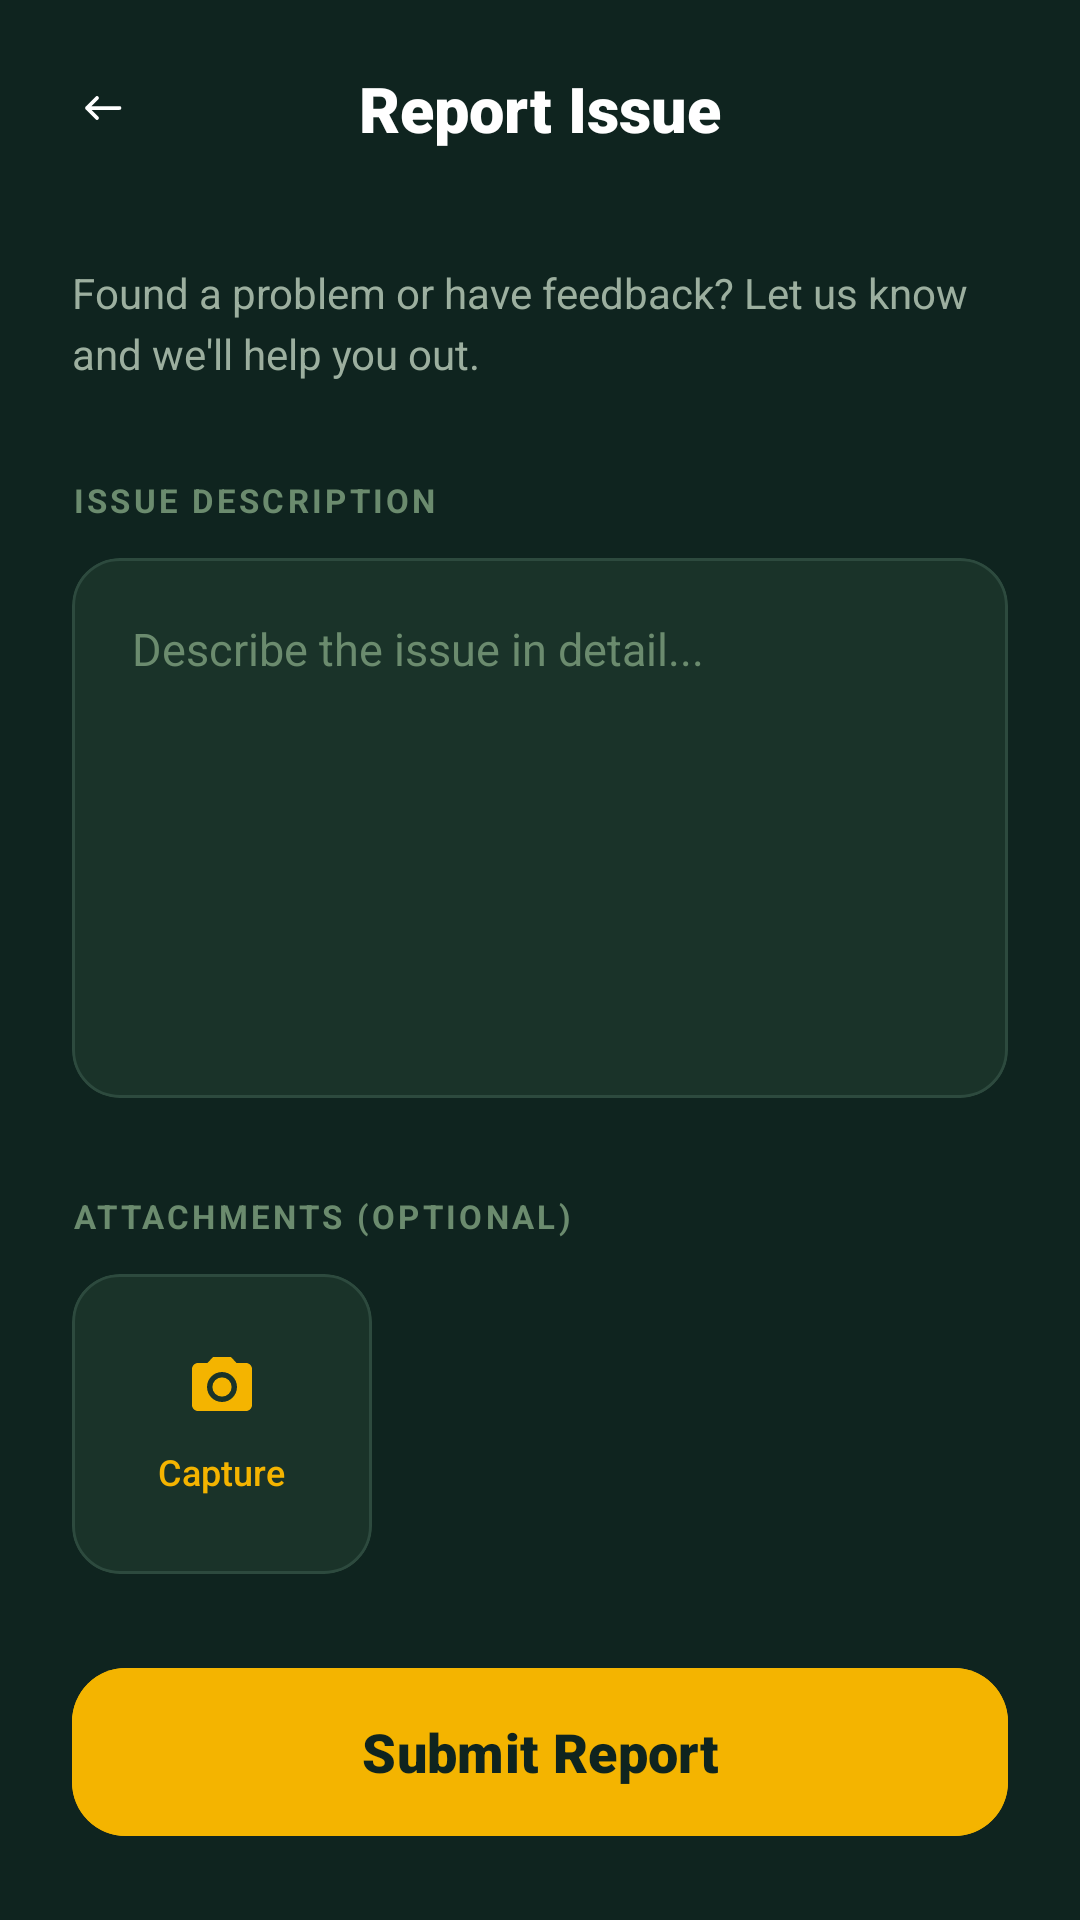

Layout XML and referenced resources for this Android screen:
<!-- AndroidManifest.xml: application theme Theme.AgriHive -->
<!-- res/layout/activity_send_report.xml -->
<?xml version="1.0" encoding="utf-8"?>
<androidx.constraintlayout.widget.ConstraintLayout xmlns:android="http://schemas.android.com/apk/res/android"
    xmlns:app="http://schemas.android.com/apk/res-auto"
    xmlns:tools="http://schemas.android.com/tools"
    android:layout_width="match_parent"
    android:layout_height="match_parent"
    android:background="#0F241F">

    
    <androidx.constraintlayout.widget.ConstraintLayout
        android:id="@+id/toolbar"
        android:layout_width="match_parent"
        android:layout_height="72dp"
        android:paddingHorizontal="12dp"
        app:layout_constraintTop_toTopOf="parent">

        <ImageView
            android:id="@+id/btn_back"
            android:layout_width="44dp"
            android:layout_height="44dp"
            android:background="?attr/selectableItemBackgroundBorderless"
            android:padding="12dp"
            android:src="@drawable/ic_back"
            app:layout_constraintBottom_toBottomOf="parent"
            app:layout_constraintStart_toStartOf="parent"
            app:layout_constraintTop_toTopOf="parent"
            app:tint="#FFFFFF" />

        <TextView
            android:layout_width="wrap_content"
            android:layout_height="wrap_content"
            android:fontFamily="sans-serif-black"
            android:text="Report Issue"
            android:textColor="#FFFFFF"
            android:textSize="21sp"
            app:layout_constraintBottom_toBottomOf="parent"
            app:layout_constraintEnd_toEndOf="parent"
            app:layout_constraintStart_toStartOf="parent"
            app:layout_constraintTop_toTopOf="parent" />
    </androidx.constraintlayout.widget.ConstraintLayout>

    <androidx.core.widget.NestedScrollView
        android:layout_width="match_parent"
        android:layout_height="0dp"
        android:clipToPadding="false"
        android:paddingBottom="100dp"
        app:layout_constraintBottom_toTopOf="@id/btn_submit_report"
        app:layout_constraintTop_toBottomOf="@id/toolbar">

        <LinearLayout
            android:layout_width="match_parent"
            android:layout_height="wrap_content"
            android:orientation="vertical"
            android:paddingHorizontal="24dp"
            android:paddingTop="16dp">

            <TextView
                android:layout_width="match_parent"
                android:layout_height="wrap_content"
                android:text="Found a problem or have feedback? Let us know and we'll help you out."
                android:textColor="#9CAF9F"
                android:textSize="14sp"
                android:lineSpacingExtra="4dp" />

            
            <TextView
                android:layout_width="wrap_content"
                android:layout_height="wrap_content"
                android:layout_marginTop="32dp"
                android:text="ISSUE DESCRIPTION"
                android:textColor="#6B8B6E"
                android:textSize="11sp"
                android:textStyle="bold"
                android:letterSpacing="0.1" />

            <com.google.android.material.card.MaterialCardView
                android:layout_width="match_parent"
                android:layout_height="wrap_content"
                android:layout_marginTop="12dp"
                app:cardBackgroundColor="#1A3329"
                app:cardCornerRadius="16dp"
                app:cardElevation="0dp"
                app:strokeColor="#2D4A3E"
                app:strokeWidth="1dp">

                <EditText
                    android:id="@+id/et_issue_description"
                    android:layout_width="match_parent"
                    android:layout_height="180dp"
                    android:background="@android:color/transparent"
                    android:gravity="top"
                    android:hint="Describe the issue in detail..."
                    android:padding="20dp"
                    android:textColor="#FFFFFF"
                    android:textColorHint="#6B8B6E"
                    android:textSize="15sp"
                    android:inputType="textMultiLine" />
            </com.google.android.material.card.MaterialCardView>

            
            <TextView
                android:layout_width="wrap_content"
                android:layout_height="wrap_content"
                android:layout_marginTop="32dp"
                android:text="ATTACHMENTS (OPTIONAL)"
                android:textColor="#6B8B6E"
                android:textSize="11sp"
                android:textStyle="bold"
                android:letterSpacing="0.1" />

            <LinearLayout
                android:layout_width="match_parent"
                android:layout_height="wrap_content"
                android:layout_marginTop="12dp"
                android:orientation="horizontal">

                
                <com.google.android.material.card.MaterialCardView
                    android:id="@+id/btn_capture_attachment"
                    android:layout_width="100dp"
                    android:layout_height="100dp"
                    app:cardBackgroundColor="#1A3329"
                    app:cardCornerRadius="16dp"
                    app:cardElevation="0dp"
                    app:strokeColor="#2D4A3E"
                    app:strokeWidth="1dp">
                    <LinearLayout
                        android:layout_width="match_parent"
                        android:layout_height="match_parent"
                        android:gravity="center"
                        android:orientation="vertical">
                        <ImageView
                            android:layout_width="24dp"
                            android:layout_height="24dp"
                            android:src="@drawable/ic_camera"
                            app:tint="#F4B400" />
                        <TextView
                            android:layout_width="wrap_content"
                            android:layout_height="wrap_content"
                            android:layout_marginTop="8dp"
                            android:text="Capture"
                            android:textColor="#F4B400"
                            android:textSize="12sp"
                            android:fontFamily="sans-serif-medium" />
                    </LinearLayout>
                </com.google.android.material.card.MaterialCardView>

                
                <com.google.android.material.card.MaterialCardView
                    android:id="@+id/card_attachment_preview"
                    android:layout_width="100dp"
                    android:layout_height="100dp"
                    android:layout_marginStart="12dp"
                    android:visibility="gone"
                    app:cardBackgroundColor="#1A3329"
                    app:cardCornerRadius="16dp"
                    app:cardElevation="0dp">
                    <ImageView
                        android:id="@+id/iv_attachment_preview"
                        android:layout_width="match_parent"
                        android:layout_height="match_parent"
                        android:scaleType="centerCrop" />
                    <ImageView
                        android:id="@+id/btn_remove_attachment"
                        android:layout_width="24dp"
                        android:layout_height="24dp"
                        android:layout_gravity="top|end"
                        android:layout_margin="4dp"
                        android:background="@drawable/bg_red_circle"
                        android:padding="6dp"
                        android:src="@drawable/ic_logout"
                        app:tint="#FFFFFF" />
                </com.google.android.material.card.MaterialCardView>
            </LinearLayout>

            <TextView
                android:layout_width="match_parent"
                android:layout_height="wrap_content"
                android:layout_marginTop="40dp"
                android:gravity="center"
                android:text="Your report will be reviewed by the AgriHive admin team. Expected response time: 24-48 hours."
                android:textColor="#6B8B6E"
                android:textSize="12sp"
                android:lineSpacingExtra="2dp" />

        </LinearLayout>
    </androidx.core.widget.NestedScrollView>

    
    <com.google.android.material.button.MaterialButton
        android:id="@+id/btn_submit_report"
        android:layout_width="match_parent"
        android:layout_height="64dp"
        android:layout_margin="24dp"
        android:backgroundTint="#F4B400"
        android:text="Submit Report"
        android:textAllCaps="false"
        android:textColor="#0F241F"
        android:textSize="18sp"
        android:fontFamily="sans-serif-black"
        app:cornerRadius="18dp"
        app:layout_constraintBottom_toBottomOf="parent" />

</androidx.constraintlayout.widget.ConstraintLayout>
<!-- resources referenced by this layout -->
<resources>
  <!-- drawable bg_red_circle (drawable) -->
  <?xml version="1.0" encoding="utf-8"?>
  <shape xmlns:android="http://schemas.android.com/apk/res/android"
      android:shape="oval">
      <solid android:color="@color/status_error"/>
      <size android:width="10dp" android:height="10dp"/>
  </shape>
  <!-- drawable ic_back (drawable) -->
  <vector xmlns:android="http://schemas.android.com/apk/res/android"
      android:width="24dp"
      android:height="24dp"
      android:viewportWidth="24"
      android:viewportHeight="24">
  
      <path
          android:pathData="
              M19 12
              H6
              M6 12
              L10 8
              M6 12
              L10 16"
          android:strokeColor="#FFFFFF"
          android:strokeWidth="1.5"
          android:strokeLineCap="round"
          android:strokeLineJoin="round"
          android:fillColor="@android:color/transparent"/>
  </vector>
  <!-- drawable ic_camera (drawable) -->
  <?xml version="1.0" encoding="utf-8"?>
  <vector xmlns:android="http://schemas.android.com/apk/res/android"
      android:width="24dp"
      android:height="24dp"
      android:viewportWidth="24"
      android:viewportHeight="24">
  
      
      <path
          android:fillColor="#000000"
          android:pathData="M12,12m-3.2,0a3.2,3.2 0,1 1,6.4 0a3.2,3.2 0,1 1,-6.4 0"/>
      
      
      <path
          android:fillColor="#000000"
          android:pathData="M9,2L7.17,4H4c-1.1,0 -2,0.9 -2,2v12c0,1.1 0.9,2 2,2h16c1.1,0 2,-0.9 2,-2V6c0,-1.1 -0.9,-2 -2,-2h-3.17L15,2H9zM12,17c-2.76,0 -5,-2.24 -5,-5s2.24,-5 5,-5 5,2.24 5,5 -2.24,5 -5,5z"/>
  </vector>
  <!-- drawable ic_logout (drawable) -->
  <vector xmlns:android="http://schemas.android.com/apk/res/android"
      android:width="24dp"
      android:height="24dp"
      android:viewportWidth="24"
      android:viewportHeight="24">
  
      <path
          android:fillColor="#FFFFFF"
          android:pathData="M16,13v-2H7V8l-5,4 5,4v-3zM20,3H10c-1.1,0 -2,0.9 -2,2v4h2V5h10v14H10v-4H8v4c0,1.1 0.9,2 2,2h10c1.1,0 2,-0.9 2,-2V5c0,-1.1 -0.9,-2 -2,-2z"/>
  </vector>
  <style name="Theme.AgriHive" parent="Theme.Material3.Light.NoActionBar">
          <item name="colorPrimary">@color/honey_primary</item>
          <item name="colorPrimaryVariant">@color/honey_primary_dark</item>
          <item name="colorOnPrimary">@color/text_on_primary</item>
          <item name="colorSecondary">@color/brown_dark</item>
          <item name="colorSecondaryVariant">@color/brown_medium</item>
          <item name="colorOnSecondary">@color/text_on_primary</item>
          <item name="colorError">@color/status_error</item>
          <item name="colorOnError">@color/text_on_primary</item>
          <item name="android:colorBackground">@color/cream_background</item>
          <item name="colorOnBackground">@color/text_primary</item>
          <item name="android:statusBarColor">@color/background_white</item>
          <item name="android:navigationBarColor">@color/background_white</item>
          <item name="android:windowBackground">@color/cream_background</item>
          <item name="android:windowNoTitle">true</item>
          <item name="android:windowLightStatusBar">true</item>
          <item name="android:windowFullscreen">true</item>
      </style>
  <color name="status_error">#EF5350</color>
  <color name="honey_primary">#F4B400</color>
  <color name="honey_primary_dark">#D99B00</color>
  <color name="text_on_primary">#FFFFFF</color>
  <color name="brown_dark">#4E342E</color>
  <color name="brown_medium">#6D4C41</color>
  <color name="cream_background">#FFF8E1</color>
  <color name="text_primary">#212121</color>
  <color name="background_white">#FFFFFF</color>
</resources>
